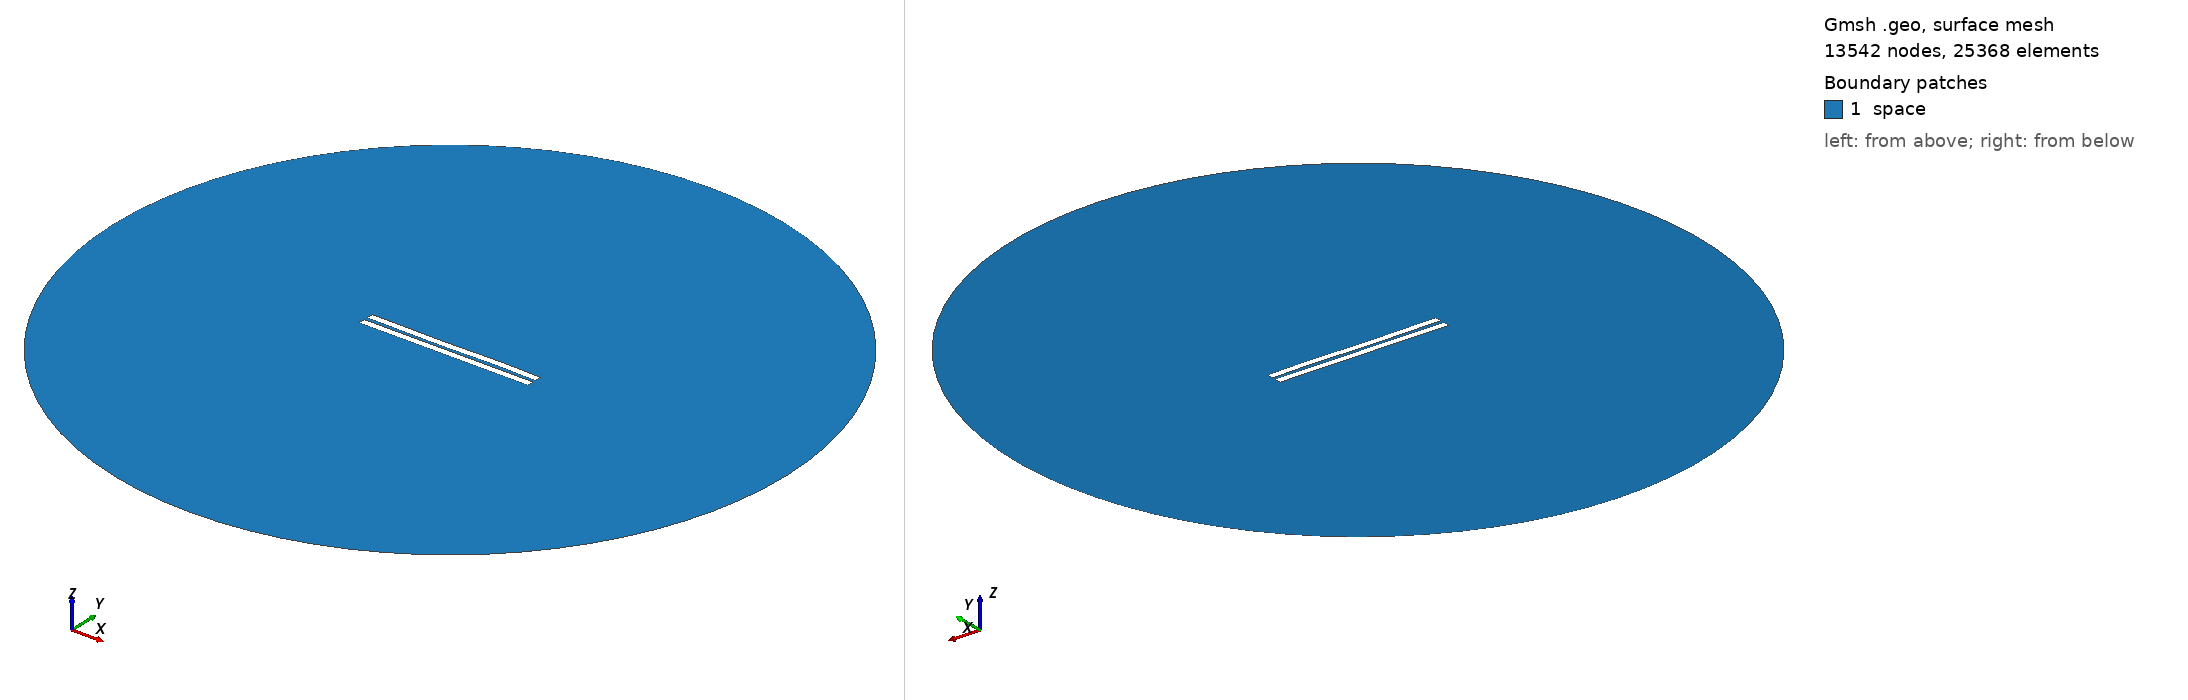

Gmsh geometry script, surface-meshed: 13542 nodes, 25368 surface elements. Boundary patches (legend numbers): 1 space. Left view from above one corner, right view from below the opposite corner. Legend entries are the model's physical surfaces. The drawing asked Gmsh for element sizes between 1% and 20% of the model's largest extent; the script's own settings can give other sizes.

=== 2029.geo (drawn) ===
//---------------------------------------
// Geometry kernel
//---------------------------------------

SetFactory("OpenCASCADE");



//---------------------------------------
// Parameters of the geometry
//---------------------------------------

// Overetch of the upper plate
overetch = 0.0;

// Distance between the plates
distance = 2.25;

// Discretization over the x axis (for the deformation)
nx = 50; 

// Length of the plate
L = 100 - overetch; 

// Number of modes
n = 4; 

// 1st mode coefficient
coeff(1) = -0.075;
beta(1) = 0.596864 * 3.1415926535 / L;

// 2nd mode coefficient
coeff(2) = -0.075;
beta(2) = 1.49418 * 3.1415926535 / L;

// 3rd mode coefficient
coeff(3) = -0.15;
beta(3) = 2.50025 * 3.1415926535 / L;

// 4th mode coefficient
coeff(4) = 0.07499999999999998;
beta(4) = 3.49999 * 3.1415926535 / L;



//---------------------------------------
// Upper plate (deformed rectangle)
//---------------------------------------

// Coordiantes of the upper plate
xmin = -50;
xmax = 50 - overetch;

// Height of the upper plate
yheight = 4 - 2 * overetch;

// Indexes of the points
UpperID[] = {};
LowerID[] = {};
LeftID[] = {};
RightID[] = {};

// Point index
p = 1;

// Horizontal edges
For i In {1:nx}
    x = xmin + (i-1)*(xmax - xmin)/(nx-1);

    y_bottom = distance / 2 + overetch;
    For j In {1:n}
        C = (Cosh(beta(j)*L) + Cos(beta(j)*L)) / (Sinh(beta(j)*L) + Sin(beta(j)*L));
        y_bottom  = y_bottom + coeff(j) * (Cosh(beta(j)*(x+50)) - Cos(beta(j)*(x+50)) - C * (Sinh(beta(j)*(x+50)) - Sin(beta(j)*(x+50))));
    EndFor

    y_top = y_bottom + yheight;

    Point(p) = {x, y_top, 0, 1.0};
    UpperID[i] = p;
    p = p + 1;

    Point(p) = {x, y_bottom, 0, 1.0};
    LowerID[i] = p;
    p = p + 1;
EndFor

// Create point lists
UpperPts[] = {}; LowerPts[] = {};
For i In {1:nx}
  UpperPts[] += {UpperID[i]};
  LowerPts[] += {LowerID[i]};
EndFor

// Build splines
Spline(1) = {UpperPts[]};
Spline(2) = {LowerPts[]};
Line(3) = {LowerPts[nx-1], UpperPts[nx-1]};
Line(4) = {LowerPts[0], UpperPts[0]};

// Build the plane surface
Curve Loop(1) = {2, 3, -1, -4};
Plane Surface(1) = {1};



//---------------------------------------
// Lower plate (rectangle)
//---------------------------------------

// Vertices
Point(1001) = {-50, -1, 0, 1.0};
Point(1002) = { 50, -1, 0, 1.0};
Point(1003) = { 50,  -5, 0, 1.0};
Point(1004) = {-50,  -5, 0, 1.0};

// Edges
Line(5) = {1001, 1002};
Line(6) = {1002, 1003};
Line(7) = {1003, 1004};
Line(8) = {1004, 1001};

// Plane surface
Line Loop(2) = {5, 6, 7, 8};
Plane Surface(2) = {2}; 



//---------------------------------------
// Outer (fictious) boundary
//---------------------------------------

// Points
Point(1005) = {0, 0, 0};       // Center
Point(1006) = {200, 0, 0};     // Start point
Point(1007) = {0, 200, 0};     // 90 degrees
Point(1008) = {-200, 0, 0};    // 180 degrees
Point(1009) = {0, -200, 0};    // 270 degrees

// Circle arcs (each needs start, center, end)
Circle(9) = {1006, 1005, 1007};
Circle(10) = {1007, 1005, 1008};
Circle(11) = {1008, 1005, 1009};
Circle(12) = {1009, 1005, 1006};

// Plane surface for the entire domain
Curve Loop(3) = {9, 10, 11, 12};
Surface(3) = {3};

// Subtract the plates from the whole domain to obtain the actual domain where we want to solve the equations
BooleanDifference{ Surface{3}; Delete; }{ Surface{1}; Surface{2}; Delete; }




//---------------------------------------
// Transfinite Lines/Curves
//---------------------------------------

// Set the number of points on the boundaries
r = 7;

// Plates
Transfinite Curve {1, 2} = 50*r Using Progression 1;
Transfinite Curve {3, 4} = 2*r Using Progression 1;
Transfinite Line {5, 7} = 50*r Using Progression 1;
Transfinite Line {6, 8} = 2*r Using Progression 1;

// Outer boundary
Transfinite Line {9, 10, 11, 12} = 20 Using Progression 1;



//---------------------------------------
// Physical groups
//---------------------------------------                

// Physical curves (boundaries)
Physical Line("force_segment", 10) = {2};
Physical Line("upper_plate", 11) = {1, 3, 4};
Physical Line("lower_plate", 12) = {5, 6, 7, 8};
Physical Line("boundary", 20) = {9, 10, 11, 12};

// Physical Surfaces
Physical Surface("space", 30) = {3};



//---------------------------------------
// 6. Generate the Mesh
//---------------------------------------

// 2D mesh generation
Mesh 2;
